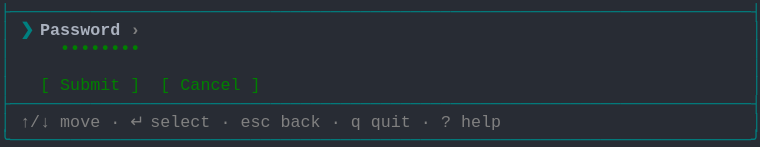
t = 0.00 s
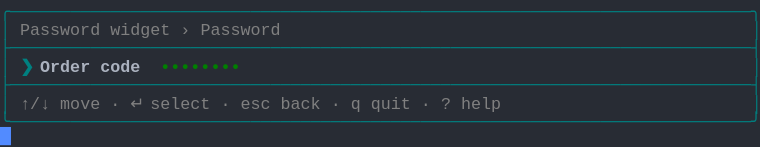
t = 1.58 s
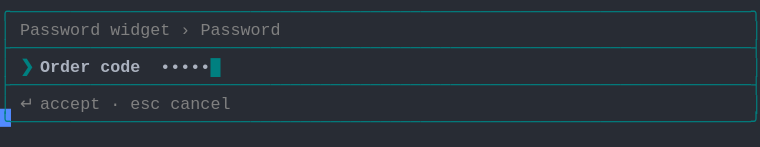
t = 3.41 s
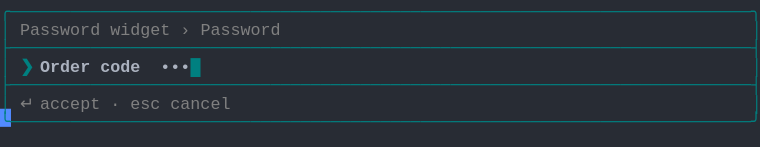
t = 5.03 s
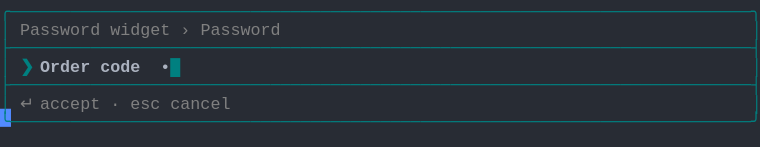
t = 6.66 s
t = 8.28 s: frame unchanged from t = 6.66 s, image omitted

The animated SVG that drew these frames (rendered in a browser with its animation timeline set to each time). Animation: 1 CSS @keyframes rule; frames cover the first 8.28 s, repeats indefinitely.

<svg xmlns="http://www.w3.org/2000/svg" xmlns:xlink="http://www.w3.org/1999/xlink" width="760" height="146.96"><rect width="760" height="146.96" rx="0" ry="0" class="a"></rect><svg height="146.96" viewBox="0 0 76 14.696" width="760" xmlns="http://www.w3.org/2000/svg" xmlns:xlink="http://www.w3.org/1999/xlink"><style>.a{fill:rgb(40,44,52)}.b{font-family:Consolas,"Courier New",Courier,"Liberation Mono",monospace}.c{fill:rgb(0,128,128);white-space:pre}.d{fill:rgb(128,128,128);white-space:pre}.e{fill:rgb(0,128,128);font-weight:bold;white-space:pre}.f{fill:rgb(171,178,191);font-weight:bold;white-space:pre}.g{fill:rgb(171,178,191);white-space:pre}.h{fill:transparent}.i{fill:rgb(82,139,255)}.k{animation-duration:14.688s;animation-iteration-count:infinite;animation-name:j;animation-timing-function:steps(1,end)}.l{fill:rgb(128,128,128);font-weight:bold;white-space:pre}.m{fill:rgb(0,128,0);font-weight:bold;white-space:pre}.n{fill:rgb(0,128,0);white-space:pre}@keyframes j{0%{transform:translateX(-0px)}0%{transform:translateX(-76px)}9.4%{transform:translateX(-152px)}14.9%{transform:translateX(-228px)}20.4%{transform:translateX(-304px)}26%{transform:translateX(-380px)}31.5%{transform:translateX(-456px)}37%{transform:translateX(-532px)}42.6%{transform:translateX(-608px)}48.1%{transform:translateX(-684px)}53.6%{transform:translateX(-760px)}59.1%{transform:translateX(-836px)}64.7%{transform:translateX(-912px)}70.2%{transform:translateX(-988px)}75.7%{transform:translateX(-1064px)}81.3%{transform:translateX(-1140px)}100%{transform:translateX(-1216px)}}</style><g font-family="Consolas, &quot;Courier New&quot;, Courier, &quot;Liberation Mono&quot;, monospace" font-size="1.67" class="b"><defs><symbol id="1"><text x="0" y="1.67" class="c">├──────────────────────────────────────────────────────────────────────────┤</text></symbol><symbol id="2"><text x="0" y="1.67" class="c">│</text><text x="2.004" y="1.67" class="d">↑/↓</text><text x="6.012" y="1.67" class="d">move</text><text x="11.021999999999998" y="1.67" class="d">·</text><text x="13.026" y="1.67" class="d">↵</text><text x="15.029999999999998" y="1.67" class="d">select</text><text x="22.043999999999997" y="1.67" class="d">·</text><text x="24.048" y="1.67" class="d">esc</text><text x="28.055999999999997" y="1.67" class="d">back</text><text x="33.065999999999995" y="1.67" class="d">·</text><text x="35.06999999999999" y="1.67" class="d">q</text><text x="37.074" y="1.67" class="d">quit</text><text x="42.083999999999996" y="1.67" class="d">·</text><text x="44.087999999999994" y="1.67" class="d">?</text><text x="46.09199999999999" y="1.67" class="d">help</text><text x="75.14999999999999" y="1.67" class="c">│</text></symbol><symbol id="3"><text x="0" y="1.67" class="c">╰──────────────────────────────────────────────────────────────────────────╯</text></symbol><symbol id="4"><text x="0" y="1.67" class="c">╭──────────────────────────────────────────────────────────────────────────╮</text></symbol><symbol id="5"><text x="0" y="1.67" class="c">│</text><text x="2.004" y="1.67" class="d">Password</text><text x="11.021999999999998" y="1.67" class="d">widget</text><text x="18.035999999999998" y="1.67" class="d">›</text><text x="20.04" y="1.67" class="d">Password</text><text x="75.14999999999999" y="1.67" class="c">│</text></symbol><symbol id="6"><text x="0" y="1.67" class="c">│</text><text x="2.004" y="1.67" class="e">❯</text><text x="4.008" y="1.67" class="f">Order</text><text x="10.02" y="1.67" class="f">code</text><text x="16.032" y="1.67" class="g">••••••</text><text x="22.043999999999997" y="1.67" class="e">█</text><text x="75.14999999999999" y="1.67" class="c">│</text></symbol><symbol id="7"><text x="0" y="1.67" class="c">│</text><text x="2.004" y="1.67" class="d">↵</text><text x="4.008" y="1.67" class="d">accept</text><text x="11.021999999999998" y="1.67" class="d">·</text><text x="13.026" y="1.67" class="d">esc</text><text x="17.034" y="1.67" class="d">cancel</text><text x="75.14999999999999" y="1.67" class="c">│</text></symbol><symbol id="8"><text x="0" y="1.67" class="c">│</text><text x="2.004" y="1.67" class="e">❯</text><text x="4.008" y="1.67" class="f">Order</text><text x="10.02" y="1.67" class="f">code</text><text x="16.032" y="1.67" class="g">•••••</text><text x="21.041999999999998" y="1.67" class="e">█</text><text x="75.14999999999999" y="1.67" class="c">│</text></symbol><symbol id="9"><text x="0" y="1.67" class="c">│</text><text x="2.004" y="1.67" class="e">❯</text><text x="4.008" y="1.67" class="f">Order</text><text x="10.02" y="1.67" class="f">code</text><text x="16.032" y="1.67" class="g">••••</text><text x="20.04" y="1.67" class="e">█</text><text x="75.14999999999999" y="1.67" class="c">│</text></symbol><symbol id="10"><text x="0" y="1.67" class="c">│</text><text x="2.004" y="1.67" class="e">❯</text><text x="4.008" y="1.67" class="f">Order</text><text x="10.02" y="1.67" class="f">code</text><text x="16.032" y="1.67" class="g">•••</text><text x="19.037999999999997" y="1.67" class="e">█</text><text x="75.14999999999999" y="1.67" class="c">│</text></symbol><symbol id="11"><text x="0" y="1.67" class="c">│</text><text x="2.004" y="1.67" class="e">❯</text><text x="4.008" y="1.67" class="f">Order</text><text x="10.02" y="1.67" class="f">code</text><text x="16.032" y="1.67" class="g">••</text><text x="18.035999999999998" y="1.67" class="e">█</text><text x="75.14999999999999" y="1.67" class="c">│</text></symbol><symbol id="12"><text x="0" y="1.67" class="c">│</text><text x="2.004" y="1.67" class="e">❯</text><text x="4.008" y="1.67" class="f">Order</text><text x="10.02" y="1.67" class="f">code</text><text x="16.032" y="1.67" class="g">•</text><text x="17.034" y="1.67" class="e">█</text><text x="75.14999999999999" y="1.67" class="c">│</text></symbol><symbol id="a"><rect height="8" width="76" x="0" y="0" class="h"></rect></symbol><symbol id="b"><rect height="1.837" width="1.1022" class="i"></rect></symbol></defs><rect height="14.696" width="76" class="a"></rect><g class="k"><svg x="0" y="0" width="1292"><svg x="0"><use xlink:href="#a"></use><use xlink:href="#b" x="-0.0040000000000000036" y="0"></use></svg><svg x="76"><use xlink:href="#a"></use><use xlink:href="#b" x="75.996" y="12.684"></use><use xlink:href="#1" y="0"></use><text x="0" y="3.5069999999999997" class="c">│</text><text x="2.004" y="3.5069999999999997" class="e">❯</text><text x="4.008" y="3.5069999999999997" class="f">Password</text><text x="13.026" y="3.5069999999999997" class="l">›</text><text x="75.14999999999999" y="3.5069999999999997" class="c">│</text><text x="0" y="5.343999999999999" class="c">│</text><text x="6.012" y="5.343999999999999" class="m">••••••••</text><text x="75.14999999999999" y="5.343999999999999" class="c">│</text><text x="0" y="7.181" class="c">│</text><text x="75.14999999999999" y="7.181" class="c">│</text><text x="0" y="9.018" class="c">│</text><text x="4.008" y="9.018" class="n">[</text><text x="6.012" y="9.018" class="n">Submit</text><text x="13.026" y="9.018" class="n">]</text><text x="16.032" y="9.018" class="n">[</text><text x="18.035999999999998" y="9.018" class="n">Cancel</text><text x="25.05" y="9.018" class="n">]</text><text x="75.14999999999999" y="9.018" class="c">│</text><use xlink:href="#1" y="9.185"></use><use xlink:href="#2" y="11.022"></use><use xlink:href="#3" y="12.859"></use></svg><svg x="152"><use xlink:href="#a"></use><use xlink:href="#b" x="75.996" y="10.847"></use><use xlink:href="#4" y="0"></use><use xlink:href="#5" y="1.837"></use><use xlink:href="#1" y="3.674"></use><text x="0" y="7.181" class="c">│</text><text x="2.004" y="7.181" class="e">❯</text><text x="4.008" y="7.181" class="f">Order</text><text x="10.02" y="7.181" class="f">code</text><text x="16.032" y="7.181" class="m">••••••••</text><text x="75.14999999999999" y="7.181" class="c">│</text><use xlink:href="#1" y="7.348"></use><use xlink:href="#2" y="9.185"></use><use xlink:href="#3" y="11.022"></use></svg><svg x="228"><use xlink:href="#a"></use><use xlink:href="#b" x="75.996" y="10.847"></use><use xlink:href="#4" y="0"></use><use xlink:href="#5" y="1.837"></use><use xlink:href="#1" y="3.674"></use><use xlink:href="#6" y="5.511"></use><use xlink:href="#1" y="7.348"></use><use xlink:href="#7" y="9.185"></use><use xlink:href="#3" y="11.022"></use></svg><svg x="304"><use xlink:href="#a"></use><use xlink:href="#b" x="75.996" y="10.847"></use><use xlink:href="#4" y="0"></use><use xlink:href="#5" y="1.837"></use><use xlink:href="#1" y="3.674"></use><use xlink:href="#8" y="5.511"></use><use xlink:href="#1" y="7.348"></use><use xlink:href="#7" y="9.185"></use><use xlink:href="#3" y="11.022"></use></svg><svg x="380"><use xlink:href="#a"></use><use xlink:href="#b" x="75.996" y="10.847"></use><use xlink:href="#4" y="0"></use><use xlink:href="#5" y="1.837"></use><use xlink:href="#1" y="3.674"></use><use xlink:href="#9" y="5.511"></use><use xlink:href="#1" y="7.348"></use><use xlink:href="#7" y="9.185"></use><use xlink:href="#3" y="11.022"></use></svg><svg x="456"><use xlink:href="#a"></use><use xlink:href="#b" x="75.996" y="10.847"></use><use xlink:href="#4" y="0"></use><use xlink:href="#5" y="1.837"></use><use xlink:href="#1" y="3.674"></use><use xlink:href="#10" y="5.511"></use><use xlink:href="#1" y="7.348"></use><use xlink:href="#7" y="9.185"></use><use xlink:href="#3" y="11.022"></use></svg><svg x="532"><use xlink:href="#a"></use><use xlink:href="#b" x="75.996" y="10.847"></use><use xlink:href="#4" y="0"></use><use xlink:href="#5" y="1.837"></use><use xlink:href="#1" y="3.674"></use><use xlink:href="#11" y="5.511"></use><use xlink:href="#1" y="7.348"></use><use xlink:href="#7" y="9.185"></use><use xlink:href="#3" y="11.022"></use></svg><svg x="608"><use xlink:href="#a"></use><use xlink:href="#b" x="75.996" y="10.847"></use><use xlink:href="#4" y="0"></use><use xlink:href="#5" y="1.837"></use><use xlink:href="#1" y="3.674"></use><use xlink:href="#12" y="5.511"></use><use xlink:href="#1" y="7.348"></use><use xlink:href="#7" y="9.185"></use><use xlink:href="#3" y="11.022"></use></svg><svg x="684"><use xlink:href="#a"></use><use xlink:href="#b" x="75.996" y="10.847"></use><use xlink:href="#4" y="0"></use><use xlink:href="#5" y="1.837"></use><use xlink:href="#1" y="3.674"></use><text x="0" y="7.181" class="c">│</text><text x="2.004" y="7.181" class="e">❯</text><text x="4.008" y="7.181" class="f">Order</text><text x="10.02" y="7.181" class="f">code</text><text x="16.032" y="7.181" class="e">█</text><text x="75.14999999999999" y="7.181" class="c">│</text><use xlink:href="#1" y="7.348"></use><use xlink:href="#7" y="9.185"></use><use xlink:href="#3" y="11.022"></use></svg><svg x="760"><use xlink:href="#a"></use><use xlink:href="#b" x="75.996" y="10.847"></use><use xlink:href="#4" y="0"></use><use xlink:href="#5" y="1.837"></use><use xlink:href="#1" y="3.674"></use><use xlink:href="#12" y="5.511"></use><use xlink:href="#1" y="7.348"></use><use xlink:href="#7" y="9.185"></use><use xlink:href="#3" y="11.022"></use></svg><svg x="836"><use xlink:href="#a"></use><use xlink:href="#b" x="75.996" y="10.847"></use><use xlink:href="#4" y="0"></use><use xlink:href="#5" y="1.837"></use><use xlink:href="#1" y="3.674"></use><use xlink:href="#11" y="5.511"></use><use xlink:href="#1" y="7.348"></use><use xlink:href="#7" y="9.185"></use><use xlink:href="#3" y="11.022"></use></svg><svg x="912"><use xlink:href="#a"></use><use xlink:href="#b" x="75.996" y="10.847"></use><use xlink:href="#4" y="0"></use><use xlink:href="#5" y="1.837"></use><use xlink:href="#1" y="3.674"></use><use xlink:href="#10" y="5.511"></use><use xlink:href="#1" y="7.348"></use><use xlink:href="#7" y="9.185"></use><use xlink:href="#3" y="11.022"></use></svg><svg x="988"><use xlink:href="#a"></use><use xlink:href="#b" x="75.996" y="10.847"></use><use xlink:href="#4" y="0"></use><use xlink:href="#5" y="1.837"></use><use xlink:href="#1" y="3.674"></use><use xlink:href="#9" y="5.511"></use><use xlink:href="#1" y="7.348"></use><use xlink:href="#7" y="9.185"></use><use xlink:href="#3" y="11.022"></use></svg><svg x="1064"><use xlink:href="#a"></use><use xlink:href="#b" x="75.996" y="10.847"></use><use xlink:href="#4" y="0"></use><use xlink:href="#5" y="1.837"></use><use xlink:href="#1" y="3.674"></use><use xlink:href="#8" y="5.511"></use><use xlink:href="#1" y="7.348"></use><use xlink:href="#7" y="9.185"></use><use xlink:href="#3" y="11.022"></use></svg><svg x="1140"><use xlink:href="#a"></use><use xlink:href="#b" x="75.996" y="10.847"></use><use xlink:href="#4" y="0"></use><use xlink:href="#5" y="1.837"></use><use xlink:href="#1" y="3.674"></use><use xlink:href="#6" y="5.511"></use><use xlink:href="#1" y="7.348"></use><use xlink:href="#7" y="9.185"></use><use xlink:href="#3" y="11.022"></use></svg><svg x="1216"><use xlink:href="#a"></use><use xlink:href="#b" x="0.996" y="12.684"></use><use xlink:href="#4" y="0"></use><use xlink:href="#5" y="1.837"></use><use xlink:href="#1" y="3.674"></use><use xlink:href="#6" y="5.511"></use><use xlink:href="#1" y="7.348"></use><use xlink:href="#7" y="9.185"></use><use xlink:href="#3" y="11.022"></use></svg></svg></g></g></svg></svg>
